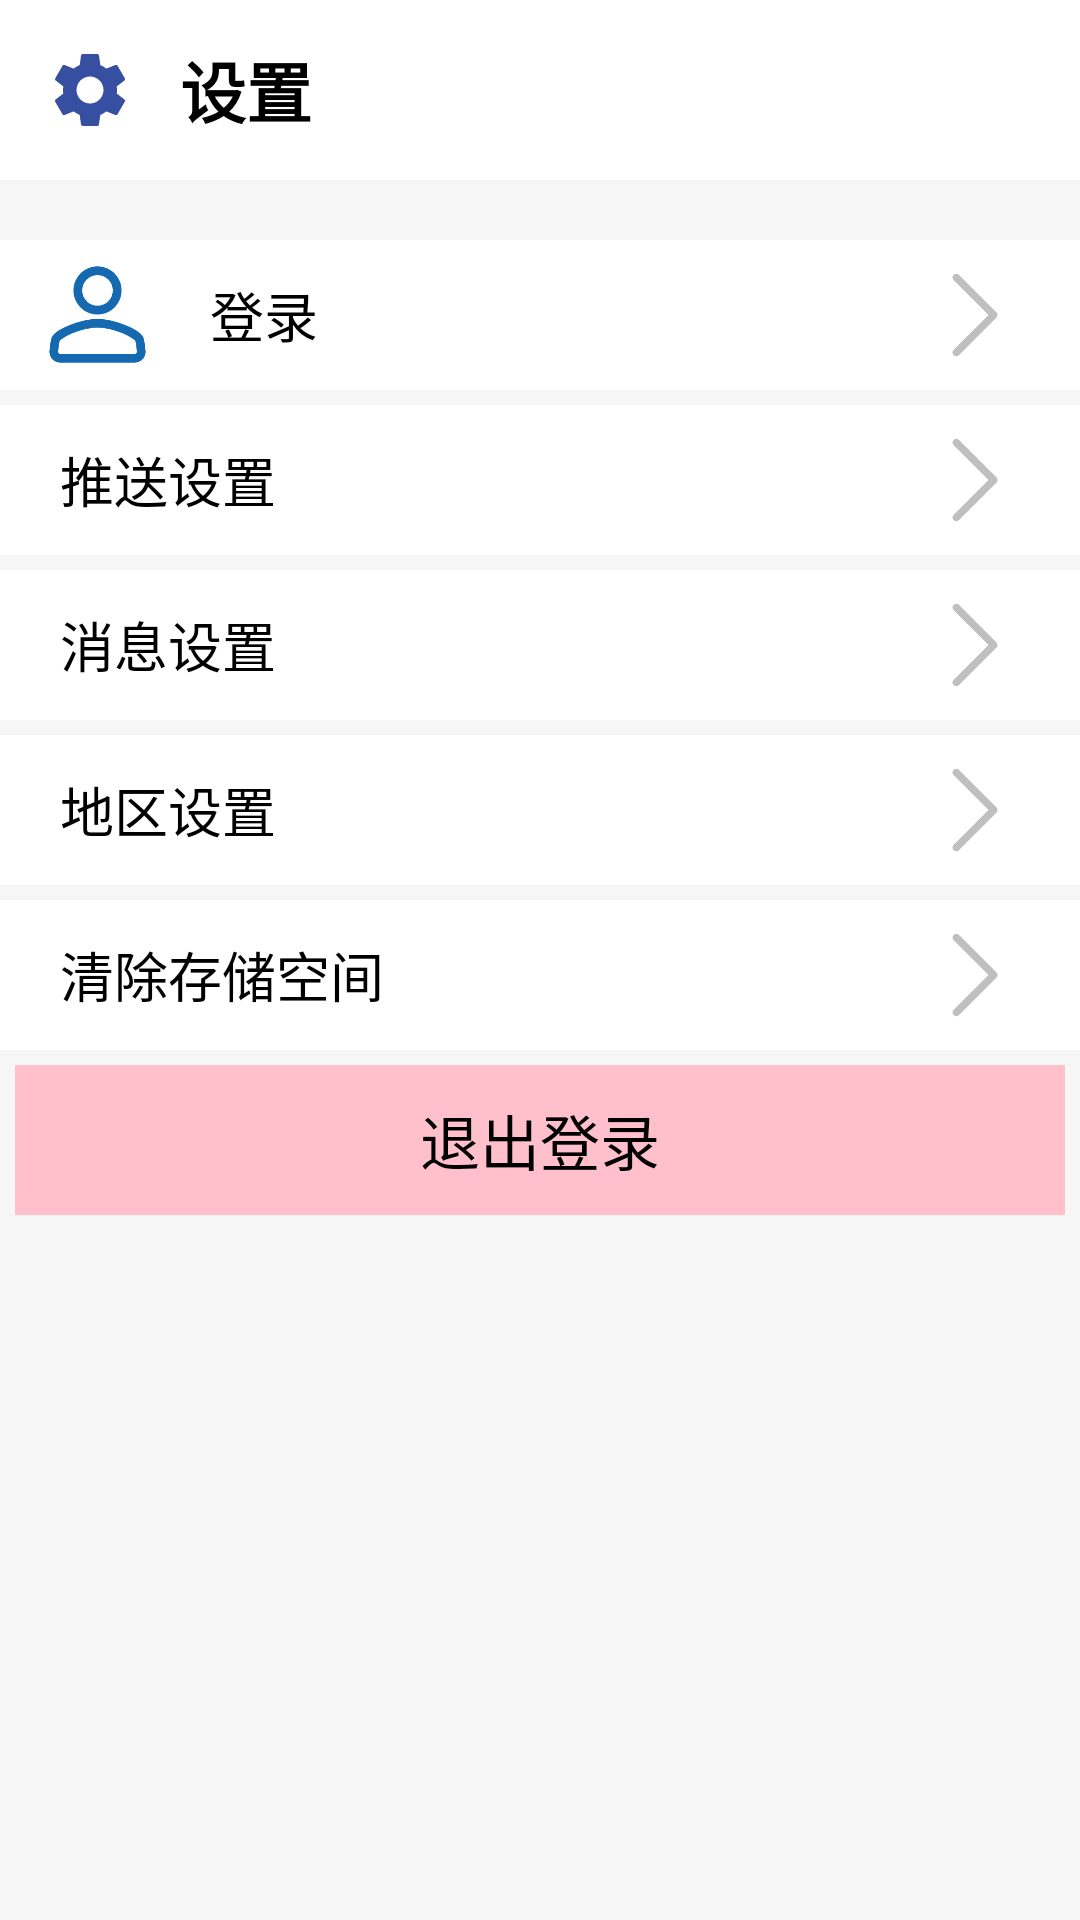

Layout XML and referenced resources for this Android screen:
<!-- AndroidManifest.xml: application theme AppTheme -->
<!-- res/layout/fragment_setting.xml -->
<?xml version="1.0" encoding="utf-8"?>
<LinearLayout xmlns:android="http://schemas.android.com/apk/res/android"
    xmlns:app="http://schemas.android.com/apk/res-auto"
    xmlns:tools="http://schemas.android.com/tools"
    android:layout_width="match_parent"
    android:layout_height="match_parent"
    android:orientation="vertical"
    android:background="@color/color_f6">

    <LinearLayout
        android:id="@+id/title"
        android:layout_width="match_parent"
        android:layout_height="60dp"
        android:orientation="horizontal"
        android:background="@color/white">

        <ImageView
            android:id="@+id/imageView2"
            android:layout_width="wrap_content"
            android:layout_height="30dp"
            android:layout_gravity="center_vertical"
            app:srcCompat="@drawable/ic_baseline_settings_60" />

        <TextView
            android:id="@+id/textView10"
            android:layout_width="wrap_content"
            android:layout_height="wrap_content"
            android:layout_gravity="center_vertical"
            android:text="设置"
            android:textStyle="bold"
            android:textColor="@color/black"
            android:textSize="22dp" />
    </LinearLayout>

    <LinearLayout
        android:layout_width="match_parent"
        android:layout_height="match_parent"
        android:orientation="vertical"
        android:layout_marginTop="20dp">

        <LinearLayout
            android:layout_width="match_parent"
            android:layout_height="50dp"
            android:orientation="horizontal"
            android:background="@color/white">

            <ImageButton
                android:layout_width="35dp"
                android:layout_height="35dp"
                android:layout_gravity="center"
                android:layout_marginLeft="15dp"
                android:background="@drawable/user"
                />

            <TextView
                android:layout_width="wrap_content"
                android:layout_height="wrap_content"
                android:layout_gravity="center_vertical"
                android:layout_marginLeft="20dp"
                android:text="登录"
                android:textSize="18dp"
                android:textColor="@color/black"/>

            <Space
                android:layout_width="wrap_content"
                android:layout_height="wrap_content"
                android:layout_weight="1" />

            <ImageView
                android:layout_width="30dp"
                android:layout_height="30dp"
                android:layout_marginRight="20dp"
                android:layout_gravity="center_vertical"
                android:background="@drawable/arrow_right" />
        </LinearLayout>

        <LinearLayout
            android:layout_width="match_parent"
            android:layout_height="50dp"
            android:orientation="horizontal"
            android:layout_marginTop="5dp"
            android:background="@color/white">

            <TextView
                android:id="@+id/textView4"
                android:layout_width="wrap_content"
                android:layout_height="wrap_content"
                android:layout_gravity="center_vertical"
                android:layout_marginLeft="20dp"
                android:text="推送设置"
                android:textSize="18dp"
                android:textColor="@color/black"/>

            <Space
                android:layout_width="wrap_content"
                android:layout_height="wrap_content"
                android:layout_weight="1" />

            <ImageView

                android:layout_width="30dp"
                android:layout_height="30dp"
                android:layout_marginRight="20dp"
                android:layout_gravity="center_vertical"
                android:background="@drawable/arrow_right" />
        </LinearLayout>

        <LinearLayout
            android:layout_width="match_parent"
            android:layout_height="50dp"
            android:orientation="horizontal"
            android:layout_marginTop="5dp"
            android:background="@color/white">

            <TextView
                android:id="@+id/message_setting"
                android:layout_width="wrap_content"
                android:layout_height="wrap_content"
                android:layout_gravity="center_vertical"
                android:layout_marginLeft="20dp"
                android:text="消息设置"
                android:textSize="18dp"
                android:textColor="@color/black"/>

            <Space
                android:layout_width="wrap_content"
                android:layout_height="wrap_content"
                android:layout_weight="1" />

            <ImageView

                android:layout_width="30dp"
                android:layout_height="30dp"
                android:layout_marginRight="20dp"
                android:layout_gravity="center_vertical"
                android:background="@drawable/arrow_right" />
        </LinearLayout>

        <LinearLayout
            android:layout_width="match_parent"
            android:layout_height="50dp"
            android:layout_marginTop="5dp"
            android:background="@color/white"
            android:orientation="horizontal">

            <TextView
                android:id="@+id/adressed_setting"
                android:layout_width="wrap_content"
                android:layout_height="wrap_content"
                android:layout_gravity="center_vertical"
                android:layout_marginLeft="20dp"
                android:text="地区设置"
                android:textColor="@color/black"
                android:textSize="18dp" />

            <Space
                android:layout_width="wrap_content"
                android:layout_height="wrap_content"
                android:layout_weight="1" />

            <ImageView

                android:layout_width="30dp"
                android:layout_height="30dp"
                android:layout_gravity="center_vertical"
                android:layout_marginRight="20dp"
                android:background="@drawable/arrow_right" />
        </LinearLayout>

        <LinearLayout
            android:layout_width="match_parent"
            android:layout_height="50dp"
            android:orientation="horizontal"
            android:layout_marginTop="5dp"
            android:background="@color/white">

            <TextView
                android:id="@+id/clear_setting"
                android:layout_width="wrap_content"
                android:layout_height="wrap_content"
                android:layout_gravity="center_vertical"
                android:layout_marginLeft="20dp"
                android:text="清除存储空间"
                android:textSize="18dp"
                android:textColor="@color/black"/>

            <Space
                android:layout_width="wrap_content"
                android:layout_height="wrap_content"
                android:layout_weight="1" />

            <ImageView

                android:layout_width="30dp"
                android:layout_height="30dp"
                android:layout_marginRight="20dp"
                android:layout_gravity="center_vertical"
                android:background="@drawable/arrow_right" />
        </LinearLayout>






















                <LinearLayout android:layout_height="60dp"
                    android:padding="5dp"
                    android:layout_width="match_parent"
                    >
                    <Button
                        android:id="@+id/logout1"
                        android:layout_width="match_parent"
                        android:layout_height="match_parent"
                        android:background="@color/pink"
                        android:text="退出登录"
                        android:textSize="20dp"
                        android:textColor="@color/black"
                        android:layout_gravity="bottom"
                        android:layout_marginBottom="0dp"
                        >

                    </Button>
                </LinearLayout>
     </LinearLayout>
</LinearLayout>
<!-- resources referenced by this layout -->
<resources>
  <color name="black">#000000</color>
  <color name="color_f6">#f6f6f6</color>
  <color name="pink">#ffc0cb</color>
  <color name="white">#FFFFFF</color>
  <!-- drawable arrow_right: png bitmap (drawable, 2537 bytes) -->
  <!-- drawable ic_baseline_settings_60 (drawable) -->
  <vector android:height="60dp" android:tint="#374FA0"
      android:viewportHeight="24" android:viewportWidth="24"
      android:width="60dp" xmlns:android="http://schemas.android.com/apk/res/android">
      <path android:fillColor="@android:color/white" android:pathData="M19.14,12.94c0.04,-0.3 0.06,-0.61 0.06,-0.94c0,-0.32 -0.02,-0.64 -0.07,-0.94l2.03,-1.58c0.18,-0.14 0.23,-0.41 0.12,-0.61l-1.92,-3.32c-0.12,-0.22 -0.37,-0.29 -0.59,-0.22l-2.39,0.96c-0.5,-0.38 -1.03,-0.7 -1.62,-0.94L14.4,2.81c-0.04,-0.24 -0.24,-0.41 -0.48,-0.41h-3.84c-0.24,0 -0.43,0.17 -0.47,0.41L9.25,5.35C8.66,5.59 8.12,5.92 7.63,6.29L5.24,5.33c-0.22,-0.08 -0.47,0 -0.59,0.22L2.74,8.87C2.62,9.08 2.66,9.34 2.86,9.48l2.03,1.58C4.84,11.36 4.8,11.69 4.8,12s0.02,0.64 0.07,0.94l-2.03,1.58c-0.18,0.14 -0.23,0.41 -0.12,0.61l1.92,3.32c0.12,0.22 0.37,0.29 0.59,0.22l2.39,-0.96c0.5,0.38 1.03,0.7 1.62,0.94l0.36,2.54c0.05,0.24 0.24,0.41 0.48,0.41h3.84c0.24,0 0.44,-0.17 0.47,-0.41l0.36,-2.54c0.59,-0.24 1.13,-0.56 1.62,-0.94l2.39,0.96c0.22,0.08 0.47,0 0.59,-0.22l1.92,-3.32c0.12,-0.22 0.07,-0.47 -0.12,-0.61L19.14,12.94zM12,15.6c-1.98,0 -3.6,-1.62 -3.6,-3.6s1.62,-3.6 3.6,-3.6s3.6,1.62 3.6,3.6S13.98,15.6 12,15.6z"/>
  </vector>
  <!-- drawable user: png bitmap (drawable, 7484 bytes) -->
  <style name="AppTheme" parent="Theme.AppCompat.Light.DarkActionBar">
          
          <item name="colorPrimary">@color/colorPrimary</item>
          <item name="colorPrimaryDark">@color/colorPrimaryDark</item>
          <item name="colorAccent">@color/colorAccent</item>
  
      </style>
  <color name="colorPrimary">#008577</color>
  <color name="colorPrimaryDark">#00574B</color>
  <color name="colorAccent">#D81B60</color>
</resources>
